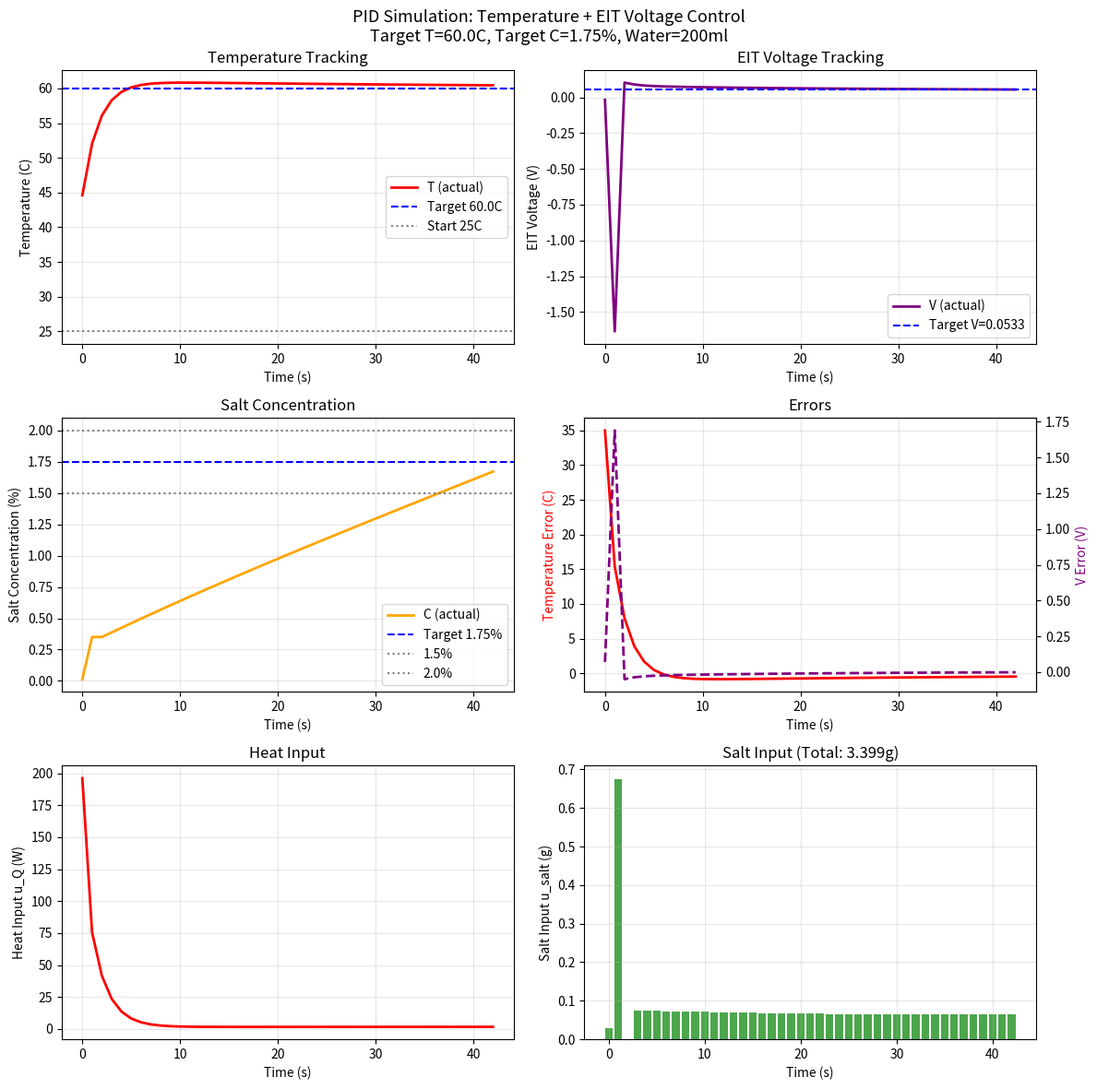

Python code for this plot:
import numpy as np
import matplotlib.pyplot as plt
 
# ===== パラメータ =====
C_target = 1.75   # 目標塩分濃度（%）
T_target = 60.0   # 目標温度（℃）
T_inf = 25.0      # 環境温度（℃）
water_mass = 200.0  # 水の質量（g）
Tc = 1.0          # サイクル時間（秒）
 
# 目標Vを計算
def C_to_sigma(C, T):
    return 32.21*C + 0.71*T - 0.28*C*T - 32.40
 
def sigma_to_V(sigma):
    return 0.7430 / sigma + 0.0333
 
def V_to_sigma(V):
    return 0.7430 / (V - 0.0333)
 
def sigma_to_C(sigma, T):
    return (sigma + 32.40 - 0.71*T) / (32.21 - 0.28*T)
 
# 目標V（60℃・1.75%のとき）
sigma_target = C_to_sigma(C_target, T_target)
V_target = sigma_to_V(sigma_target)
print(f"sigma_target = {sigma_target:.3f} mS/cm")
print(f"V_target = {V_target:.4f} V")
 
# ===== PIDゲイン =====
# 温度制御（u_Q）
kp_Q_T = 5.0    # 温度誤差に対する熱入力
kp_Q_V = 2.0    # V誤差に対する熱入力（温度の影響）
 
# 塩制御（u_salt）
kp_s_V = 0.3    # V誤差に対する塩入力
 
ki_Q_T = 0.1
ki_s_V = 0.05
 
kd_Q_T = 0.5
kd_s_V = 0.05
 
# ===== 温度モデル =====
def temperature_model(T_current, u_Q, T_inf=25):
    # 熱入力と放熱のバランス
    heat_loss = 0.05 * (T_current - T_inf)
    dT = (u_Q - heat_loss) * 0.1
    T_new = T_current + dT
    return min(T_new, 95)  # 沸騰しない
 
# ===== 塩モデル =====
def add_salt(total_salt, u_salt, water_mass):
    total_salt_new = total_salt + max(0, u_salt)
    C_new = total_salt_new / (water_mass + total_salt_new) * 100
    return C_new, total_salt_new
 
# ===== シミュレーション =====
T_current = 25.0
C_current = 0.0
total_salt = 0.0
 
eT_prev = 0
eV_prev = 0
eT_integral = 0
eV_integral = 0
 
# 記録用
time_log = []
T_log = []
C_log = []
V_log = []
eT_log = []
eV_log = []
uQ_log = []
us_log = []
 
for n in range(200):
 
    # ①センサー測定（シミュレーション）
    sigma = C_to_sigma(C_current, T_current)
    V = sigma_to_V(sigma)
 
    # ②誤差計算
    eT = T_target - T_current
    eV = V_target - V
 
    # ③PID制御
 
    # 熱入力（温度誤差とV誤差の両方を見る）
    eT_integral += eT * Tc
    u_Q = (kp_Q_T * eT
         + kp_Q_V * eV
         + ki_Q_T * eT_integral
         + kd_Q_T * (eT - eT_prev)/Tc)
    u_Q = max(0, u_Q)  # 熱は取り除けない
 
    # 塩入力（V誤差を見る）
    eV_integral += eV * Tc
    u_salt = (kp_s_V * eV
            + ki_s_V * eV_integral
            + kd_s_V * (eV - eV_prev)/Tc)
    u_salt = max(0, u_salt)  # 塩は取り出せない
 
    # ④状態更新
    T_current = temperature_model(T_current, u_Q)
    C_current, total_salt = add_salt(total_salt, u_salt, water_mass)
 
    # ⑤記録
    time_log.append(n * Tc)
    T_log.append(T_current)
    C_log.append(C_current)
    V_log.append(V)
    eT_log.append(eT)
    eV_log.append(eV)
    uQ_log.append(u_Q)
    us_log.append(u_salt)
 
    eT_prev = eT
    eV_prev = eV
 
    # 収束判定
    if abs(eT) < 0.5 and abs(eV) < 0.001:
        print(f"Converged at cycle {n}")
        break
 
# ===== グラフ =====
fig, axes = plt.subplots(3, 2, figsize=(12, 12))
fig.suptitle('PID Simulation: Temperature + EIT Voltage Control\n'
             f'Target T={T_target}C, Target C={C_target}%, Water=200ml',
             fontsize=13)
 
# 左上：温度
axes[0,0].plot(time_log, T_log, color='red', linewidth=2, label='T (actual)')
axes[0,0].axhline(T_target, linestyle='--', color='blue', label=f'Target {T_target}C')
axes[0,0].axhline(25, linestyle=':', color='gray', label='Start 25C')
axes[0,0].set_ylabel('Temperature (C)')
axes[0,0].set_xlabel('Time (s)')
axes[0,0].set_title('Temperature Tracking')
axes[0,0].legend()
axes[0,0].grid(True, alpha=0.3)
 
# 右上：EIT電圧
axes[0,1].plot(time_log, V_log, color='purple', linewidth=2, label='V (actual)')
axes[0,1].axhline(V_target, linestyle='--', color='blue', label=f'Target V={V_target:.4f}')
axes[0,1].set_ylabel('EIT Voltage (V)')
axes[0,1].set_xlabel('Time (s)')
axes[0,1].set_title('EIT Voltage Tracking')
axes[0,1].legend()
axes[0,1].grid(True, alpha=0.3)
 
# 左中：塩分濃度
axes[1,0].plot(time_log, C_log, color='orange', linewidth=2, label='C (actual)')
axes[1,0].axhline(C_target, linestyle='--', color='blue', label=f'Target {C_target}%')
axes[1,0].axhline(1.5, linestyle=':', color='gray', label='1.5%')
axes[1,0].axhline(2.0, linestyle=':', color='gray', label='2.0%')
axes[1,0].set_ylabel('Salt Concentration (%)')
axes[1,0].set_xlabel('Time (s)')
axes[1,0].set_title('Salt Concentration')
axes[1,0].legend()
axes[1,0].grid(True, alpha=0.3)
 
# 右中：誤差
axes[1,1].plot(time_log, eT_log, color='red', linewidth=2, label='Temperature error')
ax2 = axes[1,1].twinx()
ax2.plot(time_log, eV_log, color='purple', linewidth=2, 
         linestyle='--', label='V error')
axes[1,1].set_ylabel('Temperature Error (C)', color='red')
ax2.set_ylabel('V Error (V)', color='purple')
axes[1,1].set_xlabel('Time (s)')
axes[1,1].set_title('Errors')
axes[1,1].grid(True, alpha=0.3)
 
# 左下：熱入力
axes[2,0].plot(time_log, uQ_log, color='red', linewidth=2)
axes[2,0].set_ylabel('Heat Input u_Q (W)')
axes[2,0].set_xlabel('Time (s)')
axes[2,0].set_title('Heat Input')
axes[2,0].grid(True, alpha=0.3)
 
# 右下：塩入力
axes[2,1].bar(time_log, us_log, color='green', alpha=0.7)
axes[2,1].set_ylabel('Salt Input u_salt (g)')
axes[2,1].set_xlabel('Time (s)')
axes[2,1].set_title(f'Salt Input (Total: {total_salt:.3f}g)')
axes[2,1].grid(True, alpha=0.3)
 
plt.tight_layout()
plt.savefig('pid_simulation_v2.png', 
            dpi=150, bbox_inches='tight')
plt.show()  # ← これを追加すると画面にも表示される

print("Graph saved!")
 
print(f"\n===== Final Results =====")
print(f"Target temperature:  {T_target}C")
print(f"Final temperature:   {T_current:.2f}C")
print(f"Target V:            {V_target:.4f} V")
print(f"Final V:             {V_log[-1]:.4f} V")
print(f"Target C:            {C_target}%")
print(f"Final C:             {C_current:.4f}%")
print(f"Total salt added:    {total_salt:.4f}g")
 
